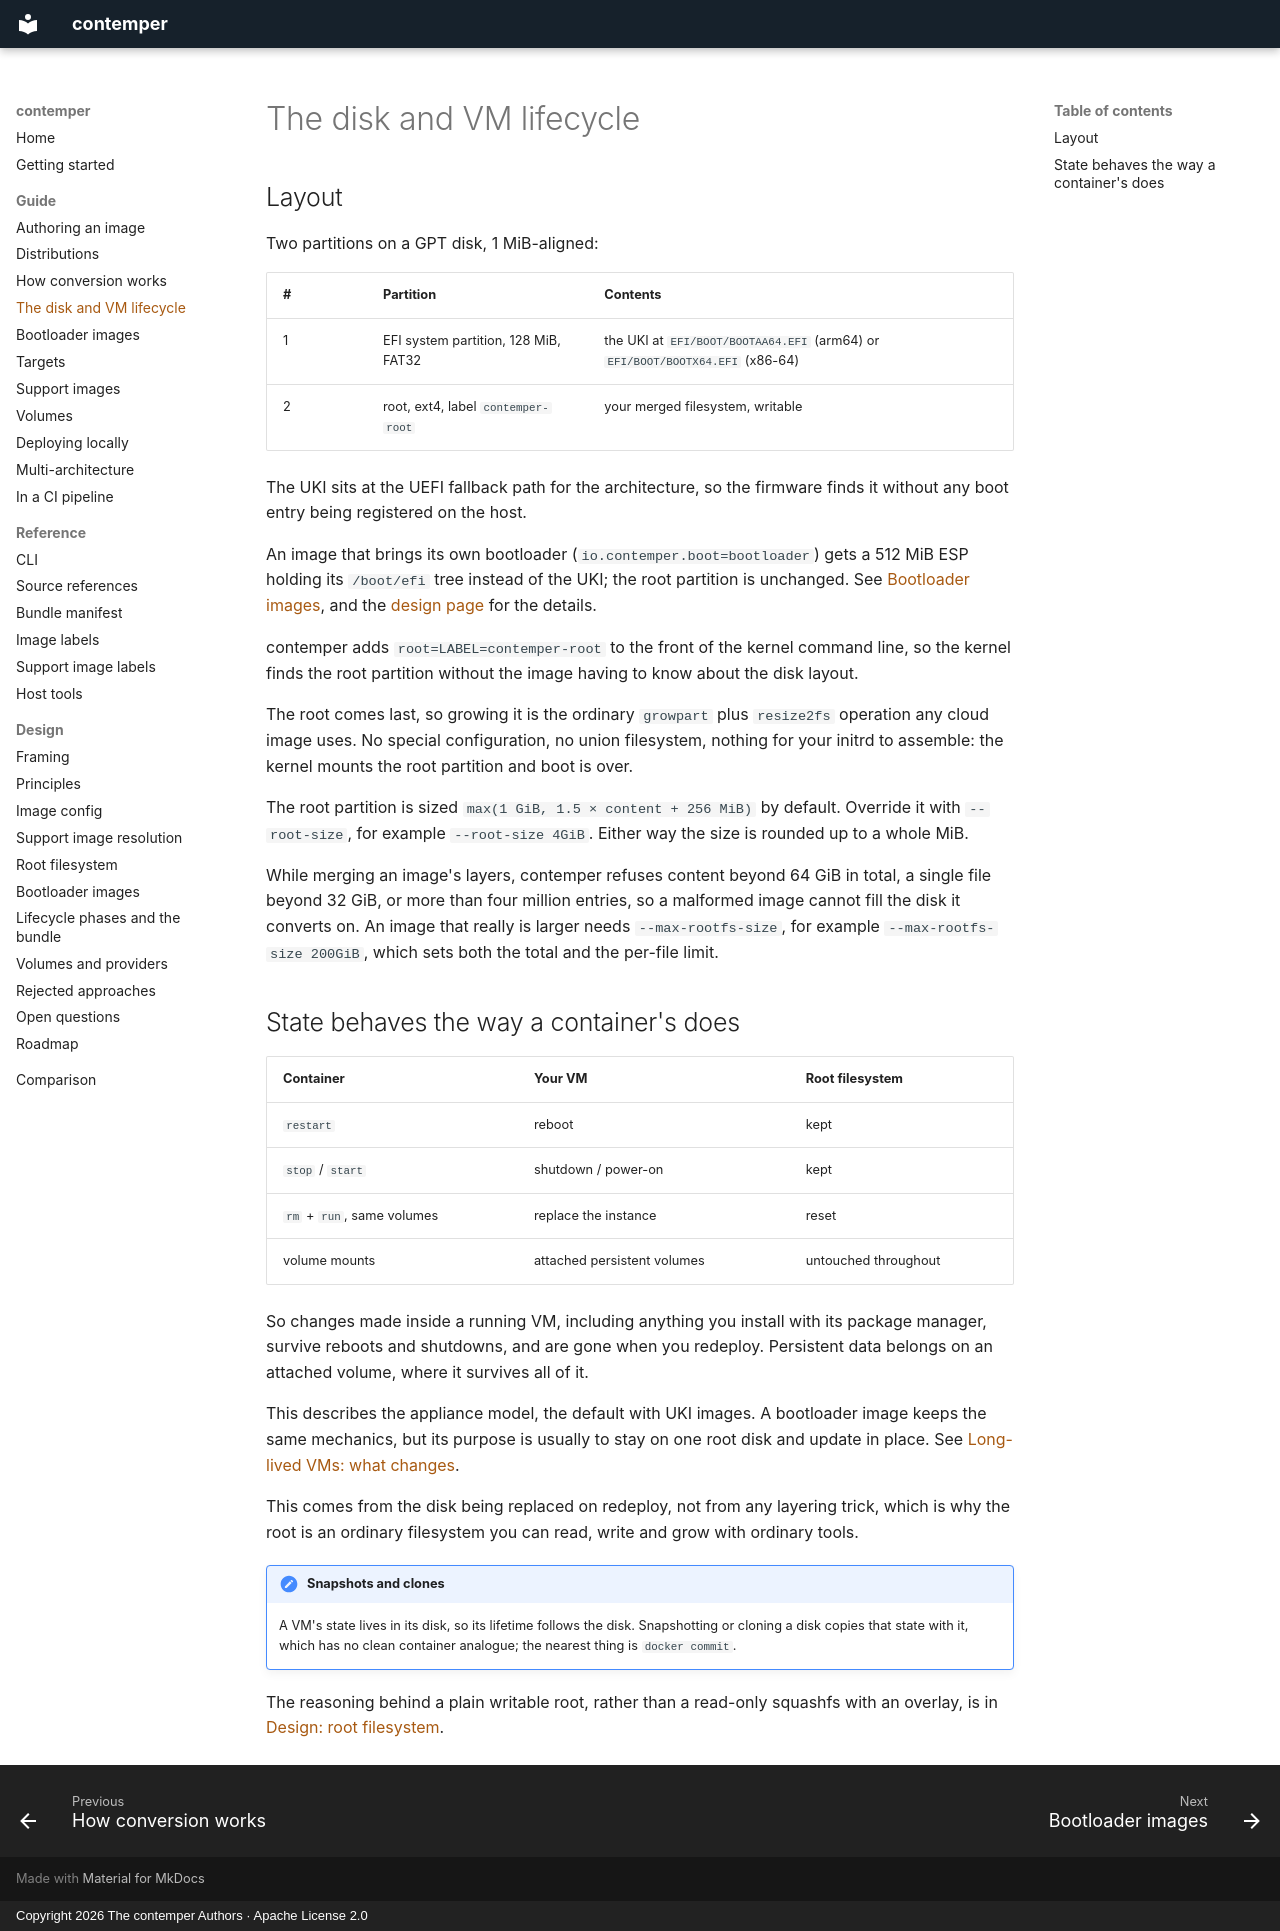

repository: contemper-project/contemper · page: guide/disk/index.html · generator: mkdocs · copyright: Copyright 2026 The contemper Authors · Apache License 2.0

# The disk and VM lifecycle

## Layout

Two partitions on a GPT disk, 1 MiB-aligned:

| # | Partition | Contents |
| --- | --- | --- |
| 1 | EFI system partition, 128 MiB, FAT32 | the UKI at `EFI/BOOT/BOOTAA64.EFI` (arm64) or `EFI/BOOT/BOOTX64.EFI` (x86-64) |
| 2 | root, ext4, label `contemper-root` | your merged filesystem, writable |

The UKI sits at the UEFI fallback path for the architecture, so the
firmware finds it without any boot entry being registered on the host.

An image that brings its own bootloader (`io.contemper.boot=bootloader`)
gets a 512 MiB ESP holding its `/boot/efi` tree instead of the UKI; the
root partition is unchanged. See [Bootloader
images](bootloader-images.md), and the
[design page](../design/bootloader-images.md) for the details.

contemper adds `root=LABEL=contemper-root` to the front of the kernel
command line, so the kernel finds the root partition without the image
having to know about the disk layout.

The root comes last, so growing it is the ordinary `growpart` plus
`resize2fs` operation any cloud image uses. No special configuration,
no union filesystem, nothing for your initrd to assemble: the kernel
mounts the root partition and boot is over.

The root partition is sized `max(1 GiB, 1.5 × content + 256 MiB)` by
default. Override it with `--root-size`, for example `--root-size 4GiB`.
Either way the size is rounded up to a whole MiB.

While merging an image's layers, contemper refuses content beyond 64 GiB
in total, a single file beyond 32 GiB, or more than four million
entries, so a malformed image cannot fill the disk it converts on. An
image that really is larger needs `--max-rootfs-size`, for example
`--max-rootfs-size 200GiB`, which sets both the total and the per-file
limit.

## State behaves the way a container's does

| Container | Your VM | Root filesystem |
| --- | --- | --- |
| `restart` | reboot | kept |
| `stop` / `start` | shutdown / power-on | kept |
| `rm` + `run`, same volumes | replace the instance | reset |
| volume mounts | attached persistent volumes | untouched throughout |

So changes made inside a running VM, including anything you install
with its package manager, survive reboots and shutdowns, and are gone
when you redeploy. Persistent data belongs on an attached volume, where
it survives all of it.

This describes the appliance model, the default with UKI images. A
bootloader image keeps the same mechanics, but its purpose is usually to
stay on one root disk and update in place. See [Long-lived VMs: what
changes](bootloader-images.md#long-lived-vms-what-changes).

This comes from the disk being replaced on redeploy, not from any
layering trick, which is why the root is an ordinary filesystem you can
read, write and grow with ordinary tools.

!!! note "Snapshots and clones"
    A VM's state lives in its disk, so its lifetime follows the disk.
    Snapshotting or cloning a disk copies that state with it, which has
    no clean container analogue; the nearest thing is `docker commit`.

The reasoning behind a plain writable root, rather than a read-only
squashfs with an overlay, is in [Design: root filesystem](../design/root-filesystem.md).
